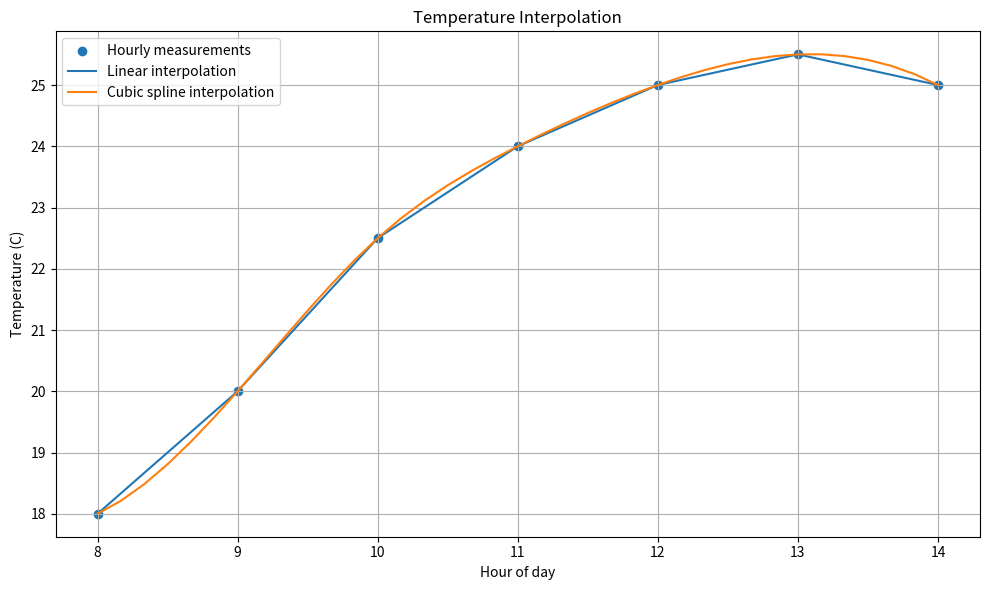

Reproduce this figure in Python.

import numpy as np
from scipy.interpolate import interp1d, CubicSpline
import matplotlib.pyplot as plt

# Hourly temperature measurements
hours = np.array([8, 9, 10, 11, 12, 13, 14], dtype=float)
temperature = np.array([18.0, 20.0, 22.5, 24.0, 25.0, 25.5, 25.0])

# Create interpolation functions
linear = interp1d(hours, temperature, kind="linear")
cubic = CubicSpline(hours, temperature)

# Estimate temperatures every 10 minutes
ten_minute_times = np.arange(8, 14 + 1/6, 1/6)

linear_estimates = linear(ten_minute_times)
cubic_estimates = cubic(ten_minute_times)

# Estimate temperature at 10:30
target_time = 10.5

print(f"Linear estimate at 10:30: {float(linear(target_time)):.2f} C")
print(f"Cubic estimate at 10:30: {float(cubic(target_time)):.2f} C")

# Plot measured data and interpolation curves
plt.figure(figsize=(10, 6))
plt.scatter(hours, temperature, label="Hourly measurements")
plt.plot(ten_minute_times, linear_estimates, label="Linear interpolation")
plt.plot(ten_minute_times, cubic_estimates, label="Cubic spline interpolation")

plt.xlabel("Hour of day")
plt.ylabel("Temperature (C)")
plt.title("Temperature Interpolation")
plt.legend()
plt.grid(True)
plt.tight_layout()
plt.savefig("Task_13_interpolation.png", dpi=300)
print("Graph saved as Task_13_interpolation.png")
